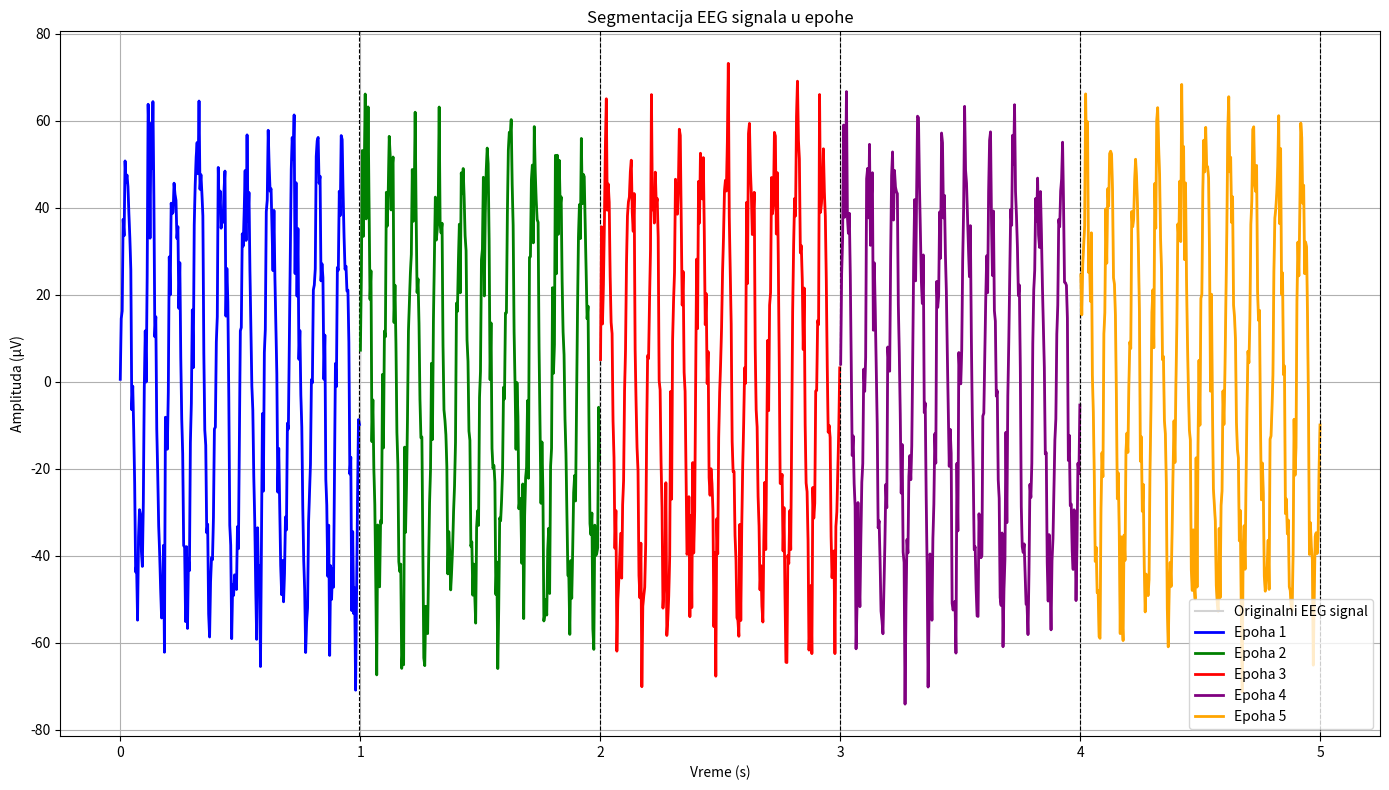

Write Python code to recreate this figure.
import numpy as np
import matplotlib.pyplot as plt
from scipy.signal import butter, filtfilt

# Parametri simulacije
fs = 250  # Frekvencija uzorkovanja (Hz)
duration = 5  # Ukupno trajanje signala (s)
t = np.linspace(0, duration, fs * duration)  # Vremenski vektor

# Kreiranje sintetičkog EEG signala: sinusoidni signal sa dominantnom frekvencijom alfa talasa (10 Hz) + dodatni šum
eeg_clean = 50 * np.sin(2 * np.pi * 10 * t)
noise = 10 * np.random.randn(len(t))
eeg_signal = eeg_clean + noise

# Definisanje trajanja epohe u sekundama
epoch_duration = 1  # 1 sekunda po epozi
epoch_samples = int(fs * epoch_duration)
num_epochs = len(t) // epoch_samples

# Generisanje boja za svaki segment
colors = ['blue', 'green', 'red', 'purple', 'orange']

# Kreiranje figure
plt.figure(figsize=(14, 8))
plt.plot(t, eeg_signal, color='lightgray', label='Originalni EEG signal')  # crni sirovi signal u pozadini

# Segmentacija signala i prikazivanje segmentovanih epoha sa različitim bojama
for i in range(num_epochs):
    start = i * epoch_samples
    end = start + epoch_samples
    epoch_t = t[start:end]
    epoch_signal = eeg_signal[start:end]
    plt.plot(epoch_t, epoch_signal, color=colors[i % len(colors)], linewidth=2, label=f'Epoha {i+1}')
    plt.axvline(x=t[end-1], color='k', linestyle='--', linewidth=0.8)  # vertikalna linija na kraju epohe

plt.xlabel('Vreme (s)')
plt.ylabel('Amplituda (µV)')
plt.title('Segmentacija EEG signala u epohe')
plt.legend()
plt.grid(True)
plt.tight_layout()
plt.show()
